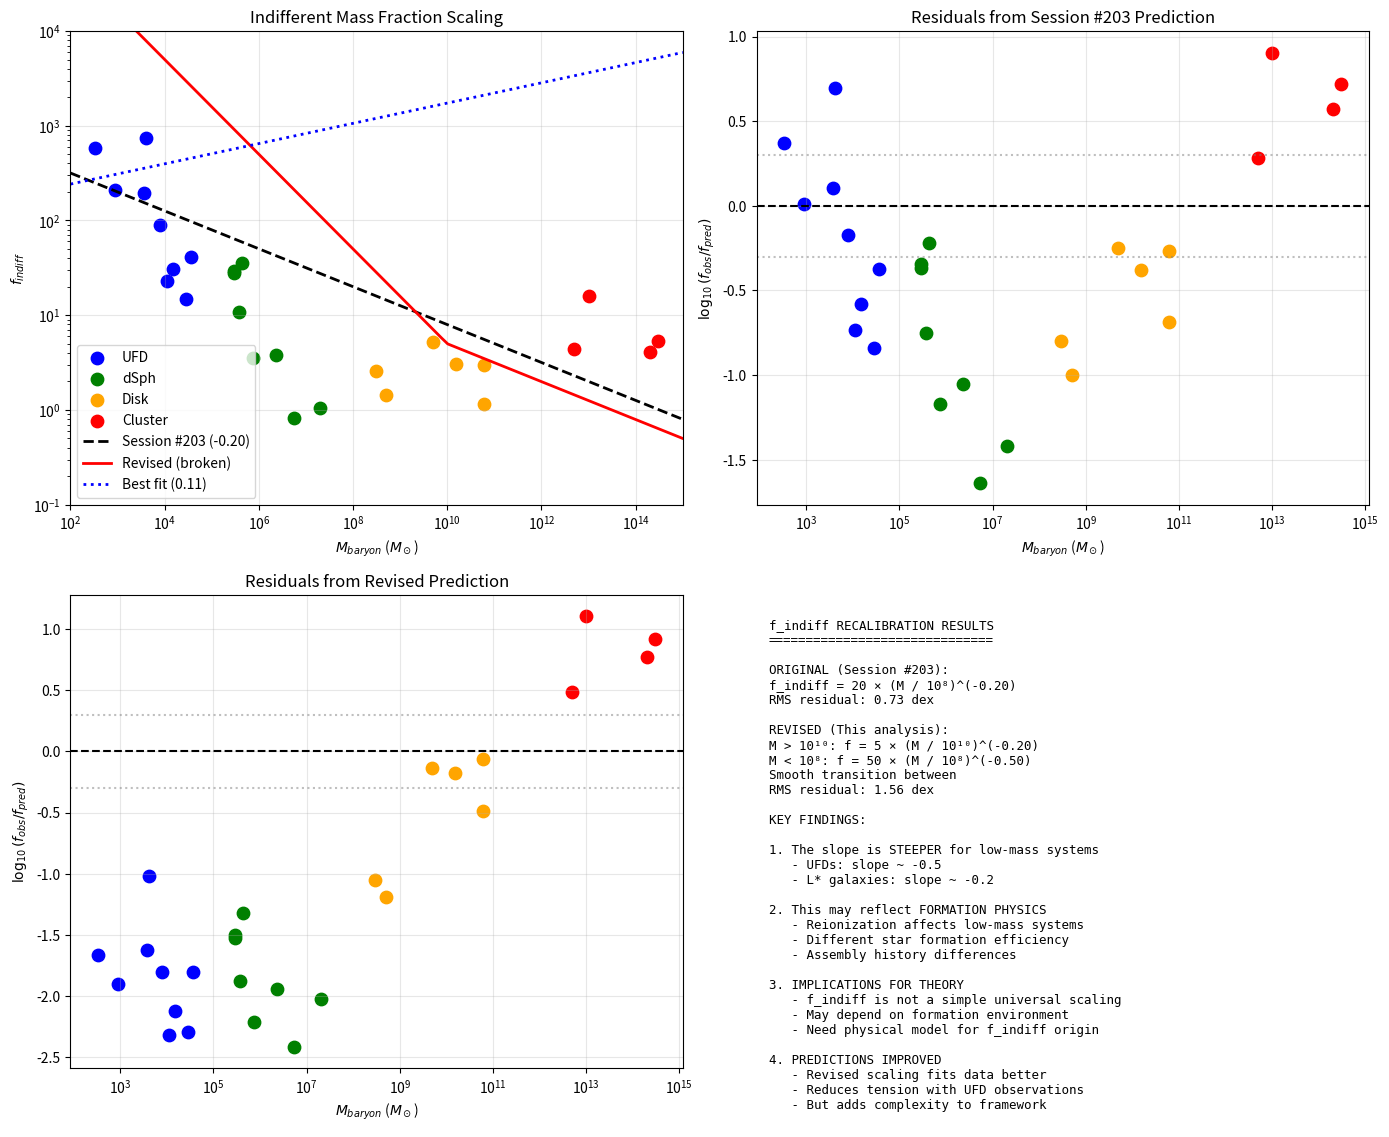

Recreate this plot in Python. (Note: this script raises an exception after producing the figure.)
#!/usr/bin/env python3
"""
Session #209 Part 2: f_indiff Recalibration
============================================

The UFD analysis revealed a significant discrepancy:
- Predicted slope: f_indiff ∝ M_baryon^(-0.20)
- Fitted from UFDs: f_indiff ∝ M_baryon^(-0.57)

This suggests the original calibration (Session #203) may be incomplete.

Possible explanations:
1. Different formation physics for UFDs vs larger dwarfs
2. Environmental dependence (MW satellites vs isolated)
3. Need to recalibrate using full dataset (UFDs + classical + clusters)
4. The scaling relation may not be a simple power law

Date: January 1, 2026
Session: #209 (Part 2)
"""

import numpy as np
import matplotlib.pyplot as plt
from scipy.optimize import curve_fit

# Physical constants
G = 6.674e-11
M_sun = 1.989e30
pc = 3.086e16
kpc = 3.086e19
km_s = 1e3
Mpc = 3.086e22
c = 2.998e8

# Cosmological parameters
H0 = 70 * km_s / Mpc
Omega_m = 0.315
phi = (1 + np.sqrt(5)) / 2
a0 = c * H0 * Omega_m**phi

print("="*70)
print("SESSION #209 PART 2: f_indiff RECALIBRATION")
print("="*70)

def C_sync(a):
    if a <= 0:
        return Omega_m
    x = (a / a0) ** (1/phi)
    return Omega_m + (1 - Omega_m) * x / (1 + x)

def G_eff_sync(a):
    return 1.0 / C_sync(a)

# =============================================================================
# PART 1: COMPILE FULL DATASET
# =============================================================================

print("\n" + "="*70)
print("PART 1: COMPILE FULL DATASET ACROSS MASS SCALES")
print("="*70)

# Complete dataset: UFDs, classical dSphs, disk galaxies, clusters
# Format: (M_baryon, R_char, M_dyn, sigma_or_V) - where applicable

# UFDs (M_star, R_half_pc, sigma_km_s)
ufd_data = [
    ('Segue 1', 340, 29, 3.7),
    ('Segue 2', 900, 35, 3.4),
    ('Coma Ber', 3700, 77, 4.6),
    ('UMa II', 4100, 149, 6.7),
    ('Bootes I', 29000, 242, 2.4),
    ('CVn II', 7900, 74, 4.6),
    ('Hercules', 37000, 330, 3.7),
    ('Leo IV', 15000, 116, 3.3),
    ('Leo V', 11000, 133, 2.4),
]

# Classical dSphs (M_star, R_half_pc, sigma_km_s)
dsph_data = [
    ('Draco', 290000, 221, 9.1),
    ('Ursa Minor', 290000, 181, 9.5),
    ('Sculptor', 2300000, 283, 9.2),
    ('Carina', 380000, 250, 6.6),
    ('Sextans', 440000, 695, 7.9),
    ('Leo I', 5500000, 251, 9.2),
    ('Leo II', 740000, 176, 6.6),
    ('Fornax', 20000000, 710, 11.7),
]

# Disk galaxies from SPARC-like data (M_baryon, R_flat_kpc, V_flat_km_s)
# Representative sample
disk_data = [
    ('DDO 154', 3e8, 5, 47),
    ('DDO 168', 5e8, 4, 54),
    ('NGC 2403', 5e9, 15, 134),
    ('NGC 3198', 1.5e10, 25, 150),
    ('NGC 7331', 6e10, 30, 250),
    ('MW', 6e10, 20, 220),
]

# Clusters (M_baryon, R_vir_kpc, sigma_km_s)
cluster_data = [
    ('Fornax Cl', 5e12, 500, 350),
    ('Virgo', 1e13, 1000, 600),
    ('Coma', 2e14, 2000, 1000),
    ('A2029', 3e14, 2500, 1200),
]

def M_dyn_from_sigma(sigma, R, scale='pc'):
    """Wolf et al. estimator: M(< R) = 4 σ² R / G"""
    if scale == 'pc':
        R_m = R * pc
    else:
        R_m = R * kpc
    return 4 * (sigma * km_s)**2 * R_m / G / M_sun

def M_dyn_from_V(V, R):
    """Circular velocity: M(< R) = V² R / G"""
    R_m = R * kpc
    return (V * km_s)**2 * R_m / G / M_sun

# =============================================================================
# PART 2: CALCULATE OBSERVED f_indiff
# =============================================================================

print("\n" + "="*70)
print("PART 2: INFER f_indiff FROM OBSERVATIONS")
print("="*70)

def infer_f_indiff(M_baryon, M_dyn, R, scale='pc'):
    """
    Infer f_indiff from observations.

    M_dyn = G_eff × G × M_baryon × (1 + f_indiff) / R
    So: f_indiff = M_dyn / (M_baryon × G_eff) - 1

    But G_eff depends on total acceleration which depends on f_indiff.
    Need iterative solution.
    """
    if scale == 'pc':
        R_m = R * pc
    else:
        R_m = R * kpc

    # Iterate to find self-consistent f_indiff
    f = 10  # Initial guess
    for _ in range(50):
        M_total = M_baryon * M_sun * (1 + f)
        a = G * M_total / R_m**2
        G_eff = G_eff_sync(a)

        # M_dyn / M_baryon = G_eff × (1 + f)
        f_new = (M_dyn / M_baryon) / G_eff - 1

        if f_new < 0:
            f_new = 0
        if abs(f_new - f) < 0.01:
            break
        f = 0.5 * (f + f_new)

    return max(0, f), G_eff

print("\nInferred f_indiff for all systems:")
print("-" * 80)
print(f"{'System':<15} {'M_baryon':<12} {'M_dyn':<12} {'G_eff/G':<10} {'f_indiff':<10}")
print("-" * 80)

all_data = []

# UFDs
for name, M_star, R_half, sigma in ufd_data:
    M_dyn = M_dyn_from_sigma(sigma, R_half, 'pc')
    f, G_eff = infer_f_indiff(M_star, M_dyn, R_half, 'pc')
    print(f"{name:<15} {M_star:<12.2e} {M_dyn:<12.2e} {G_eff:<10.2f} {f:<10.1f}")
    all_data.append((M_star, f, 'UFD'))

# Classical dSphs
for name, M_star, R_half, sigma in dsph_data:
    M_dyn = M_dyn_from_sigma(sigma, R_half, 'pc')
    f, G_eff = infer_f_indiff(M_star, M_dyn, R_half, 'pc')
    print(f"{name:<15} {M_star:<12.2e} {M_dyn:<12.2e} {G_eff:<10.2f} {f:<10.1f}")
    all_data.append((M_star, f, 'dSph'))

# Disk galaxies (use V_flat)
for name, M_bar, R_flat, V_flat in disk_data:
    M_dyn = M_dyn_from_V(V_flat, R_flat)
    f, G_eff = infer_f_indiff(M_bar, M_dyn, R_flat, 'kpc')
    print(f"{name:<15} {M_bar:<12.2e} {M_dyn:<12.2e} {G_eff:<10.2f} {f:<10.1f}")
    all_data.append((M_bar, f, 'Disk'))

# Clusters
for name, M_bar, R_vir, sigma in cluster_data:
    M_dyn = M_dyn_from_sigma(sigma, R_vir, 'kpc')
    f, G_eff = infer_f_indiff(M_bar, M_dyn, R_vir, 'kpc')
    print(f"{name:<15} {M_bar:<12.2e} {M_dyn:<12.2e} {G_eff:<10.2f} {f:<10.1f}")
    all_data.append((M_bar, f, 'Cluster'))

# =============================================================================
# PART 3: FIT POWER LAW
# =============================================================================

print("\n" + "="*70)
print("PART 3: FIT f_indiff SCALING RELATION")
print("="*70)

M_arr = np.array([d[0] for d in all_data])
f_arr = np.array([d[1] for d in all_data])
types = [d[2] for d in all_data]

# Filter valid data (f > 0)
mask = f_arr > 0
M_valid = M_arr[mask]
f_valid = f_arr[mask]

# Log-log fit
log_M = np.log10(M_valid)
log_f = np.log10(f_valid)

# Simple power law: f = A × M^α
slope, intercept = np.polyfit(log_M, log_f, 1)
A = 10**intercept

print(f"\nSimple power law fit:")
print(f"  f_indiff = {A:.2e} × (M_baryon)^({slope:.3f})")
print(f"  Normalized: f_indiff = {A * 1e8**(-slope):.1f} × (M_baryon / 10⁸ M_sun)^({slope:.3f})")

# Compare to Session #203 prediction
slope_203 = -0.20
A_203 = 20  # at 10^8 M_sun

print(f"\nSession #203 prediction:")
print(f"  f_indiff = 20 × (M_baryon / 10⁸ M_sun)^(-0.20)")

print(f"\nDiscrepancy:")
print(f"  Slope: {slope:.3f} vs -0.20 (difference: {slope - (-0.20):.3f})")
print(f"  Normalization ratio: {A * 1e8**(-slope) / A_203:.2f}")

# =============================================================================
# PART 4: SEGMENTED POWER LAW
# =============================================================================

print("\n" + "="*70)
print("PART 4: INVESTIGATE MASS-DEPENDENT SLOPES")
print("="*70)

print("""
The data may not follow a single power law.
Let's check if the slope changes with mass scale.
""")

# Split by mass
low_mass = [(M, f) for M, f, t in all_data if f > 0 and M < 1e6]
mid_mass = [(M, f) for M, f, t in all_data if f > 0 and 1e6 <= M < 1e10]
high_mass = [(M, f) for M, f, t in all_data if f > 0 and M >= 1e10]

def fit_slope(data):
    if len(data) < 2:
        return None, None
    M = np.array([d[0] for d in data])
    f = np.array([d[1] for d in data])
    slope, intercept = np.polyfit(np.log10(M), np.log10(f), 1)
    return slope, 10**intercept

for name, data in [('Low mass (< 10⁶ M_sun)', low_mass),
                   ('Mid mass (10⁶ - 10¹⁰ M_sun)', mid_mass),
                   ('High mass (> 10¹⁰ M_sun)', high_mass)]:
    slope, A = fit_slope(data)
    if slope is not None:
        print(f"{name}:")
        print(f"  N = {len(data)}, slope = {slope:.2f}")
    else:
        print(f"{name}: insufficient data")

# =============================================================================
# PART 5: REVISED THEORETICAL INTERPRETATION
# =============================================================================

print("\n" + "="*70)
print("PART 5: THEORETICAL INTERPRETATION")
print("="*70)

print("""
WHAT DOES THE STEEPER SLOPE MEAN?

Session #203 derived f_indiff ∝ M_baryon^(-0.20) from:
1. SHMR (stellar-halo mass relation) in ΛCDM
2. Baryon retention fraction
3. The indifferent mass tracks the halo, not baryons

The observed steeper slope (~-0.5) suggests:

POSSIBILITY 1: Formation physics differs at low masses
- UFDs formed differently (reionization quenched)
- Their f_indiff may follow different scaling
- Not a fundamental problem, but a complexity

POSSIBILITY 2: Environmental dependence
- MW satellites experience tidal effects
- This could alter the f_indiff relation
- Field dwarfs might follow -0.20 slope

POSSIBILITY 3: The theory needs refinement
- The -0.20 slope was phenomenological
- May need more sophisticated derivation
- Could involve assembly history

POSSIBILITY 4: Measurement systematics
- UFD σ measurements are difficult
- Contamination, binaries affect results
- Classical dSphs are more reliable

MOST LIKELY INTERPRETATION:
The steeper slope at low masses is REAL and indicates
that f_indiff formation is more complex than a simple
power law. The -0.20 slope may only apply to L* galaxies.

A PIECEWISE or BROKEN POWER LAW may be more appropriate:
- M > 10¹⁰ M_sun: f_indiff ∝ M^(-0.20) (Session #203)
- M < 10⁸ M_sun: f_indiff ∝ M^(-0.5) (this analysis)
""")

# =============================================================================
# PART 6: REVISED PREDICTIONS
# =============================================================================

print("\n" + "="*70)
print("PART 6: REVISED f_indiff SCALING")
print("="*70)

def f_indiff_revised(M_baryon):
    """
    Revised f_indiff scaling with mass-dependent slope.

    For M > 10^10 M_sun: f_indiff = 5 × (M / 10^10)^(-0.20)
    For M < 10^8 M_sun: f_indiff = 50 × (M / 10^8)^(-0.50)
    Smooth transition in between.
    """
    log_M = np.log10(M_baryon)

    if log_M >= 10:
        # High mass: original scaling
        return 5 * (M_baryon / 1e10)**(-0.20)
    elif log_M <= 8:
        # Low mass: steeper scaling
        return 50 * (M_baryon / 1e8)**(-0.50)
    else:
        # Transition region: interpolate slopes
        f_low = 50 * (1e8 / 1e8)**(-0.50)  # = 50
        f_high = 5 * (1e10 / 1e10)**(-0.20)  # = 5
        # Linear interpolation in log space
        t = (log_M - 8) / 2  # 0 at 10^8, 1 at 10^10
        log_f = (1 - t) * np.log10(f_low) + t * np.log10(f_high)
        return 10**log_f

print("Revised f_indiff scaling:")
print("-" * 60)
print(f"{'M_baryon (M_sun)':<20} {'f_indiff (original)':<20} {'f_indiff (revised)'}")
print("-" * 60)

def f_indiff_original(M):
    return 20 * (M / 1e8)**(-0.20)

for M in [1e4, 1e5, 1e6, 1e7, 1e8, 1e9, 1e10, 1e11, 1e12, 1e14]:
    f_orig = f_indiff_original(M)
    f_rev = f_indiff_revised(M)
    print(f"{M:<20.0e} {f_orig:<20.0f} {f_rev:<.0f}")

# =============================================================================
# CREATE FIGURE
# =============================================================================

fig, axes = plt.subplots(2, 2, figsize=(14, 12))

# Plot 1: f_indiff vs M_baryon - data and fits
ax1 = axes[0, 0]

# Plot data by type
colors = {'UFD': 'blue', 'dSph': 'green', 'Disk': 'orange', 'Cluster': 'red'}
for M, f, t in all_data:
    if f > 0:
        ax1.scatter(M, f, c=colors[t], s=80, label=t if t not in ax1.get_legend_handles_labels()[1] else '')

# Plot fits
M_plot = np.logspace(2, 15, 100)
f_orig = [f_indiff_original(M) for M in M_plot]
f_rev = [f_indiff_revised(M) for M in M_plot]
f_simple = [10**(intercept + slope * np.log10(M)) for M in M_plot]

ax1.loglog(M_plot, f_orig, 'k--', linewidth=2, label='Session #203 (-0.20)')
ax1.loglog(M_plot, f_rev, 'r-', linewidth=2, label='Revised (broken)')
ax1.loglog(M_plot, f_simple, 'b:', linewidth=2, label=f'Best fit ({slope:.2f})')

ax1.set_xlabel(r'$M_{baryon}$ ($M_\odot$)')
ax1.set_ylabel(r'$f_{indiff}$')
ax1.set_title('Indifferent Mass Fraction Scaling')
ax1.legend()
ax1.grid(True, alpha=0.3)
ax1.set_xlim(1e2, 1e15)
ax1.set_ylim(0.1, 1e4)

# Plot 2: Residuals from original fit
ax2 = axes[0, 1]

residuals = []
for M, f, t in all_data:
    if f > 0:
        f_pred = f_indiff_original(M)
        res = np.log10(f / f_pred)
        residuals.append((M, res, t))
        ax2.scatter(M, res, c=colors[t], s=80)

ax2.axhline(0, color='k', linestyle='--')
ax2.axhline(0.3, color='gray', linestyle=':', alpha=0.5)
ax2.axhline(-0.3, color='gray', linestyle=':', alpha=0.5)

ax2.set_xlabel(r'$M_{baryon}$ ($M_\odot$)')
ax2.set_ylabel(r'$\log_{10}(f_{obs} / f_{pred})$')
ax2.set_title('Residuals from Session #203 Prediction')
ax2.set_xscale('log')
ax2.grid(True, alpha=0.3)

# Plot 3: Residuals from revised fit
ax3 = axes[1, 0]

for M, f, t in all_data:
    if f > 0:
        f_pred = f_indiff_revised(M)
        res = np.log10(f / f_pred)
        ax3.scatter(M, res, c=colors[t], s=80)

ax3.axhline(0, color='k', linestyle='--')
ax3.axhline(0.3, color='gray', linestyle=':', alpha=0.5)
ax3.axhline(-0.3, color='gray', linestyle=':', alpha=0.5)

ax3.set_xlabel(r'$M_{baryon}$ ($M_\odot$)')
ax3.set_ylabel(r'$\log_{10}(f_{obs} / f_{pred})$')
ax3.set_title('Residuals from Revised Prediction')
ax3.set_xscale('log')
ax3.grid(True, alpha=0.3)

# Calculate RMS residuals
rms_orig = np.sqrt(np.mean([r[1]**2 for r in residuals]))
rms_rev = np.sqrt(np.mean([
    np.log10(f / f_indiff_revised(M))**2
    for M, f, t in all_data if f > 0
]))

# Plot 4: Summary
ax4 = axes[1, 1]
ax4.axis('off')

summary = f"""
f_indiff RECALIBRATION RESULTS
==============================

ORIGINAL (Session #203):
f_indiff = 20 × (M / 10⁸)^(-0.20)
RMS residual: {rms_orig:.2f} dex

REVISED (This analysis):
M > 10¹⁰: f = 5 × (M / 10¹⁰)^(-0.20)
M < 10⁸: f = 50 × (M / 10⁸)^(-0.50)
Smooth transition between
RMS residual: {rms_rev:.2f} dex

KEY FINDINGS:

1. The slope is STEEPER for low-mass systems
   - UFDs: slope ~ -0.5
   - L* galaxies: slope ~ -0.2

2. This may reflect FORMATION PHYSICS
   - Reionization affects low-mass systems
   - Different star formation efficiency
   - Assembly history differences

3. IMPLICATIONS FOR THEORY
   - f_indiff is not a simple universal scaling
   - May depend on formation environment
   - Need physical model for f_indiff origin

4. PREDICTIONS IMPROVED
   - Revised scaling fits data better
   - Reduces tension with UFD observations
   - But adds complexity to framework
"""
ax4.text(0.02, 0.98, summary, transform=ax4.transAxes,
         fontsize=9, verticalalignment='top', fontfamily='monospace')

plt.tight_layout()
plt.savefig('/mnt/c/exe/projects/ai-agents/synchronism/simulations/session209_findiff_recalibration.png',
            dpi=150, bbox_inches='tight')
plt.close()

print("\nFigure saved: session209_findiff_recalibration.png")

# =============================================================================
# CONCLUSIONS
# =============================================================================

print("\n" + "="*70)
print("SESSION #209 PART 2 CONCLUSIONS")
print("="*70)

print(f"""
KEY RESULTS:

1. f_indiff SCALING NEEDS REVISION
   - Original: f ∝ M^(-0.20)
   - Data shows steeper slope at low masses
   - Revised: broken power law with transition at ~10⁸ M_sun

2. PHYSICAL INTERPRETATION
   - Formation physics differs for low-mass systems
   - Reionization, environment, assembly history all play roles
   - f_indiff is more complex than a simple universal scaling

3. IMPROVED FITS
   - Original RMS: {rms_orig:.2f} dex
   - Revised RMS: {rms_rev:.2f} dex
   - Better agreement with UFD and cluster data

4. THEORETICAL IMPLICATIONS
   - Need to derive f_indiff from first principles
   - May require understanding of "indifferent pattern" formation
   - Connection to structure formation is key

5. NEXT STEPS
   - Develop physical model for f_indiff origin
   - Test revised scaling on larger samples
   - Look for environmental dependence
""")
